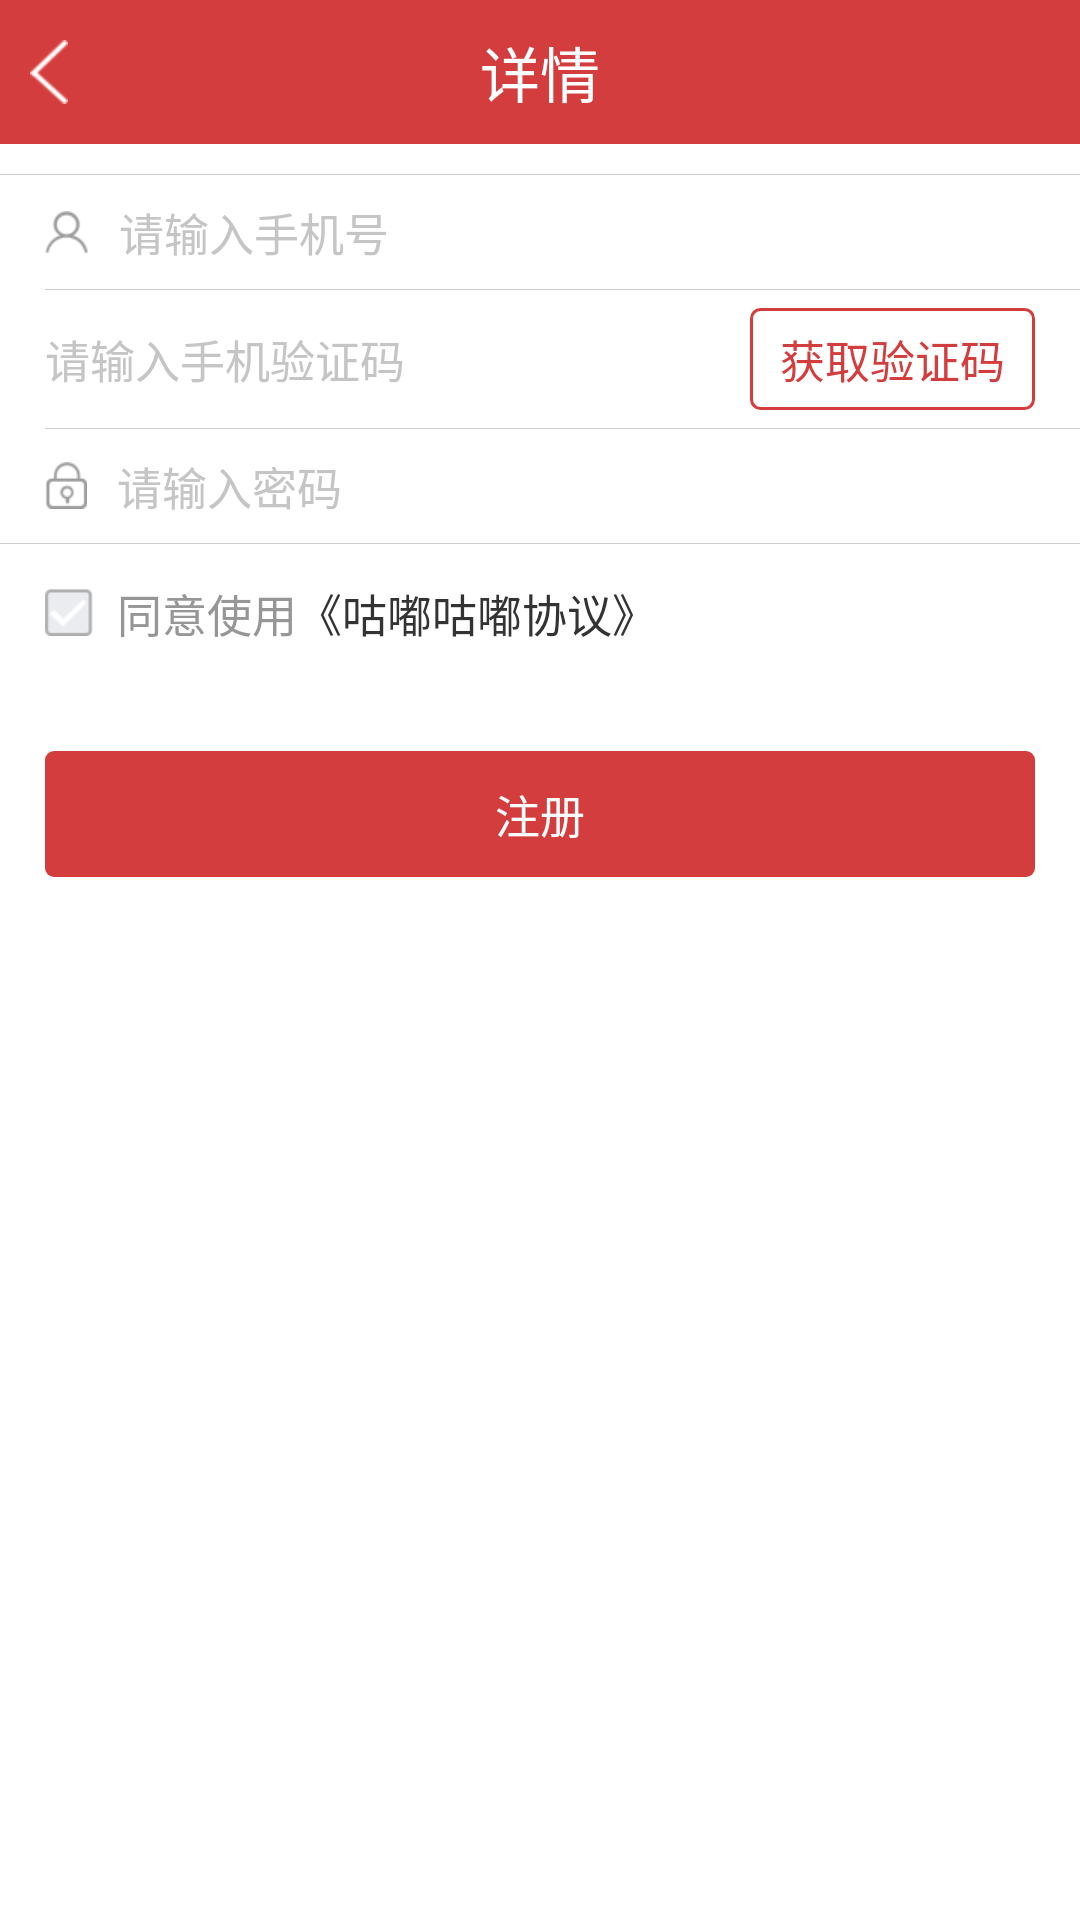

Produce the Android XML layout that renders to this screen, including the resource entries it uses.
<!-- AndroidManifest.xml: application theme AppTheme -->
<!-- res/layout/activity_register.xml -->
<?xml version="1.0" encoding="utf-8"?>
<LinearLayout xmlns:android="http://schemas.android.com/apk/res/android"
    android:orientation="vertical"
    android:background="@color/white"
    android:layout_width="match_parent"
    android:layout_height="match_parent">

    <include
        android:id="@+id/register_title"
        layout="@layout/activity_title"/>


    <ImageView
        android:layout_width="match_parent"
        android:layout_height="1px"
        android:layout_marginTop="10dp"
        android:background="@color/division"/>

    <LinearLayout
        android:layout_width="match_parent"
        android:layout_height="wrap_content"
        android:layout_marginLeft="15dp"
        android:orientation="horizontal"
        android:gravity="center_vertical">

        <ImageView
            android:layout_width="wrap_content"
            android:layout_height="wrap_content"
            android:src="@mipmap/login_name"/>

        <EditText
            android:id="@+id/register_name"
            android:layout_width="match_parent"
            android:layout_height="wrap_content"
            android:layout_marginLeft="10dp"
            android:paddingTop="8dp"
            android:paddingBottom="8dp"
            android:hint="请输入手机号"
            android:background="@color/white"
            android:inputType="phone"
            android:textSize="@dimen/second_font"
            android:textColor="@color/bom_text_normal"
            android:textColorHint="@color/text_hint"/>
    </LinearLayout>

    <ImageView
        android:layout_width="match_parent"
        android:layout_height="1px"
        android:background="@color/division"
        android:layout_marginLeft="15dp"/>


    <RelativeLayout
        android:layout_width="match_parent"
        android:layout_height="wrap_content"
        android:layout_marginLeft="15dp"
        android:orientation="horizontal"
        android:gravity="center_vertical">

        <TextView
            android:id="@+id/register_getcode"
            android:layout_width="95dp"
            android:layout_height="wrap_content"
            android:layout_alignParentRight="true"
            android:background="@drawable/white_btn"
            android:gravity="center"
            android:layout_marginRight="15dp"
            android:textColor="@color/head_bg"
            android:layout_centerVertical="true"
            android:text="获取验证码"
            android:textSize="@dimen/second_font"
            android:paddingTop="6dp"
            android:paddingBottom="6dp"/>

        <EditText
            android:id="@+id/register_code"
            android:layout_width="match_parent"
            android:layout_toLeftOf="@id/register_getcode"
            android:layout_marginRight="20dp"
            android:layout_height="wrap_content"
            android:paddingTop="12dp"
            android:paddingBottom="12dp"
            android:gravity="center_vertical"
            android:layout_centerVertical="true"
            android:hint="请输入手机验证码"
            android:background="@color/white"
            android:textSize="@dimen/second_font"
            android:textColor="@color/bom_text_normal"
            android:textColorHint="@color/text_hint"/>
    </RelativeLayout>

    <ImageView
        android:layout_width="match_parent"
        android:layout_height="1px"
        android:background="@color/division"
        android:layout_marginLeft="15dp"/>


    <LinearLayout
        android:layout_width="match_parent"
        android:layout_height="wrap_content"
        android:layout_marginLeft="15dp"
        android:orientation="horizontal"
        android:gravity="center_vertical">

        <ImageView
            android:layout_width="wrap_content"
            android:layout_height="wrap_content"
            android:src="@mipmap/login_pwd"/>

        <EditText
            android:id="@+id/register_pwd"
            android:layout_width="match_parent"
            android:layout_height="wrap_content"
            android:layout_marginLeft="10dp"
            android:paddingTop="8dp"
            android:paddingBottom="8dp"
            android:hint="请输入密码"
            android:background="@color/white"
            android:inputType="textPassword"
            android:textSize="@dimen/second_font"
            android:textColor="@color/bom_text_normal"
            android:textColorHint="@color/text_hint"/>
    </LinearLayout>

    <ImageView
        android:layout_width="match_parent"
        android:layout_height="1px"
        android:background="@color/division"/>

    <LinearLayout
        android:layout_width="match_parent"
        android:layout_height="wrap_content"
        android:layout_marginLeft="15dp"
        android:layout_marginTop="12dp"
        android:gravity="center_vertical"
        android:layout_marginRight="15dp">

        <CheckBox
            android:id="@+id/register_cb"
            android:layout_width="wrap_content"
            android:layout_height="wrap_content"
            android:button="@null"
            android:checked="true"
            android:background="@color/white"
            android:drawableLeft="@drawable/check_cb"/>

        <TextView
            android:layout_width="wrap_content"
            android:layout_marginLeft="8dp"
            android:textSize="@dimen/second_font"
            android:textColor="#969696"
            android:text="同意使用"
            android:layout_height="wrap_content" />

        <TextView
            android:layout_width="wrap_content"
            android:layout_height="wrap_content"
            android:textSize="@dimen/second_font"
            android:textColor="@color/home_list_text"
            android:text="《咕嘟咕嘟协议》"/>

    </LinearLayout>


    <TextView
        android:id="@+id/register_register"
        android:layout_width="match_parent"
        android:layout_marginLeft="15dp"
        android:layout_marginRight="15dp"
        android:layout_marginTop="35dp"
        android:textColor="@color/white"
        android:textSize="@dimen/second_font"
        android:text="注册"
        android:paddingTop="10dp"
        android:clickable="true"
        android:paddingBottom="10dp"
        android:background="@drawable/red_btn"
        android:gravity="center"
        android:layout_height="wrap_content" />


</LinearLayout>
<!-- res/layout/activity_title.xml (included above) -->
<?xml version="1.0" encoding="utf-8"?>
<RelativeLayout xmlns:android="http://schemas.android.com/apk/res/android"
    android:orientation="vertical"
    android:layout_width="match_parent"
    android:layout_height="48dp"
    android:background="@color/head_bg">


    <ImageView
        android:id="@+id/title_back"
        android:layout_width="wrap_content"
        android:layout_height="match_parent"
        android:src="@drawable/go_btn"
        android:paddingLeft="10dp"
        android:clickable="true"
        android:paddingRight="10dp"/>

    <TextView
        android:id="@+id/title_title"
        android:layout_width="wrap_content"
        android:layout_height="wrap_content"
        android:layout_centerInParent="true"
        android:textColor="@color/white"
        android:textSize="@dimen/title_font"
        android:text="详情"/>


    <TextView
        android:id="@+id/title_send"
        android:layout_width="wrap_content"
        android:layout_height="wrap_content"
        android:layout_centerVertical="true"
        android:paddingLeft="10dp"
        android:clickable="true"
        android:visibility="gone"
        android:paddingRight="10dp"
        android:textSize="@dimen/second_font"
        android:text="发送"
        android:textColor="@color/title_rig_btn"
        android:layout_alignParentRight="true"/>



</RelativeLayout>
<!-- resources referenced by this layout -->
<resources>
  <color name="bom_text_normal">#666666</color>
  <color name="division">#cecccc</color>
  <color name="head_bg">#d43d3d</color>
  <color name="home_list_text">#333333</color>
  <color name="text_hint">#c5c5c5</color>
  <color name="white">#ffffff</color>
  <dimen name="second_font">15sp</dimen>
  <dimen name="title_font">20sp</dimen>
  <!-- drawable check_cb (drawable) -->
  <?xml version="1.0" encoding="utf-8"?>
  <selector xmlns:android="http://schemas.android.com/apk/res/android">
      <item android:drawable="@mipmap/check_checked" android:state_checked="true"/>
      <item android:drawable="@mipmap/check_normal"/>
  </selector>
  <!-- drawable go_btn (drawable) -->
  <?xml version="1.0" encoding="utf-8"?>
  <selector xmlns:android="http://schemas.android.com/apk/res/android">
      <item android:drawable="@mipmap/go_press" android:state_pressed="true"/>
      <item android:drawable="@mipmap/go_normal" />
  </selector>
  <!-- drawable red_btn (drawable) -->
  <?xml version="1.0" encoding="utf-8"?>
  <selector xmlns:android="http://schemas.android.com/apk/res/android">
  
      <item android:state_pressed="true">
          <shape>
              <corners android:radius="3dp"/>
              <solid android:color="@color/red_press"/>
          </shape>
      </item>
  
      <item>
          <shape >
              <corners android:radius="3dp"/>
              <solid android:color="@color/head_bg"/>
          </shape>
      </item>
  
  </selector>
  <!-- drawable white_btn (drawable) -->
  <?xml version="1.0" encoding="utf-8"?>
  <selector xmlns:android="http://schemas.android.com/apk/res/android">
  
      <item android:state_pressed="true">
          <shape>
              <corners android:radius="3dp"/>
              <stroke android:color="@color/head_bg" android:width="1dp"/>
              <solid android:color="@color/item_press"/>
          </shape>
      </item>
  
      <item>
          <shape >
              <corners android:radius="3dp"/>
              <solid android:color="@color/white"/>
              <stroke android:color="@color/head_bg" android:width="1dp"/>
          </shape>
      </item>
  
  </selector>
  <!-- mipmap login_name: png bitmap (mipmap-xhdpi, 1608 bytes) -->
  <!-- mipmap login_pwd: png bitmap (mipmap-xhdpi, 1612 bytes) -->
  <style name="AppTheme" parent="Theme.AppCompat.Light.DarkActionBar">
          
          <item name="windowNoTitle">true</item>
          <item name="windowActionBar">false</item>
          <item name="android:windowIsTranslucent">true</item>
          <item name="android:windowBackground">@android:color/transparent</item>
      </style>
  <color name="red_press">#af3535</color>
  <color name="item_press">#f4f5f6</color>
</resources>
